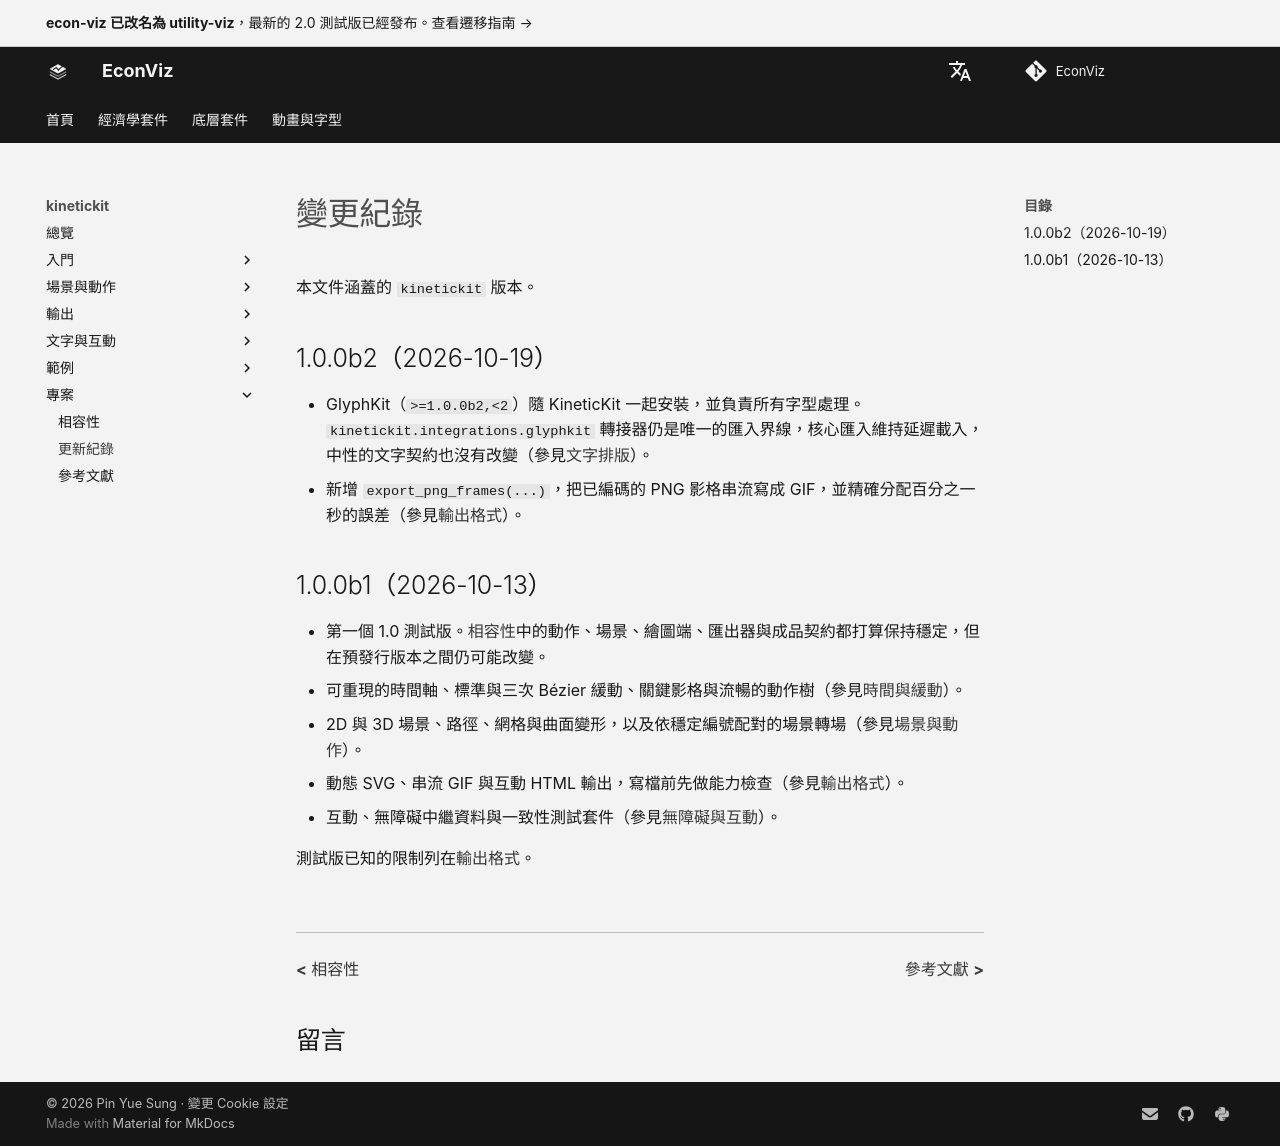

repository: EconViz/econ-viz-docs · page: zh-TW/kinetickit/project/changelog/index.html · generator: mkdocs

---
seo_title: "變更紀錄"
---

# 變更紀錄

<span id="sec-changelog"></span>

本文件涵蓋的 `kinetickit` 版本。

## 1.0.0b2（2026-10-19）

- GlyphKit（`>=1.0.0b2,<2`）隨 KineticKit 一起安裝，並負責所有字型處理。`kinetickit.integrations.glyphkit` 轉接器仍是唯一的匯入界線，核心匯入維持延遲載入，中性的文字契約也沒有改變（參見[文字排版](../guides/typography.md#sec-typography)）。
- 新增 `export_png_frames(...)`，把已編碼的 PNG 影格串流寫成 GIF，並精確分配百分之一秒的誤差（參見[輸出格式](../guides/outputs.md#sec-outputs)）。

## 1.0.0b1（2026-10-13）

- 第一個 1.0 測試版。[相容性](../compatibility.md)中的動作、場景、繪圖端、匯出器與成品契約都打算保持穩定，但在預發行版本之間仍可能改變。
- 可重現的時間軸、標準與三次 Bézier 緩動、關鍵影格與流暢的動作樹（參見[時間與緩動](../guides/time-easing.md#sec-kinetic-time)）。
- 2D 與 3D 場景、路徑、網格與曲面變形，以及依穩定編號配對的場景轉場（參見[場景與動作](../guides/scenes-motion.md#sec-scenes-motion)）。
- 動態 SVG、串流 GIF 與互動 HTML 輸出，寫檔前先做能力檢查（參見[輸出格式](../guides/outputs.md#sec-outputs)）。
- 互動、無障礙中繼資料與一致性測試套件（參見[無障礙與互動](../guides/accessibility.md#sec-accessibility)）。

測試版已知的限制列在[輸出格式](../guides/outputs.md#sec-outputs)。
